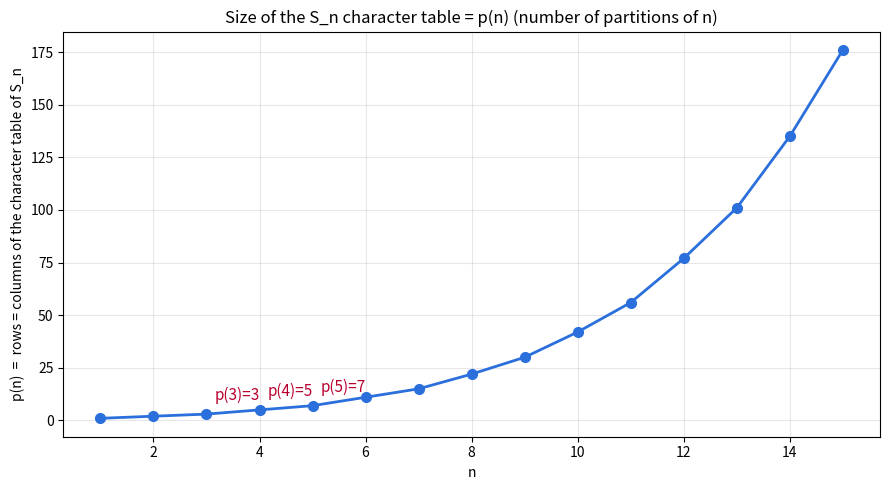

The script that saved this image:
"""Visualization: growth of p(n) = the size of the S_n character table."""
import matplotlib.pyplot as plt
from typing import List, Tuple

Partition = Tuple[int, ...]


def partitions(n: int, max_part: int = None) -> List[Partition]:
    if max_part is None:
        max_part = n
    if n == 0:
        return [()]
    out = []
    for k in range(min(n, max_part), 0, -1):
        for rest in partitions(n - k, k):
            out.append((k,) + rest)
    return out


ns = list(range(1, 16))
pn = [len(partitions(n)) for n in ns]

fig, ax = plt.subplots(figsize=(9, 5))
ax.plot(ns, pn, "o-", color="#2a6fdb", lw=2, ms=7)
for n in (3, 4, 5):
    ax.annotate(f"p({n})={len(partitions(n))}", (n, len(partitions(n))),
                textcoords="offset points", xytext=(6, 10), fontsize=11,
                color="#b8002e")
ax.set_title("Size of the S_n character table = p(n) (number of partitions of n)")
ax.set_xlabel("n")
ax.set_ylabel("p(n)  =  rows = columns of the character table of S_n")
ax.grid(True, alpha=0.3)
plt.tight_layout()
plt.savefig("partition_growth.png", dpi=150)
print("wrote partition_growth.png")
